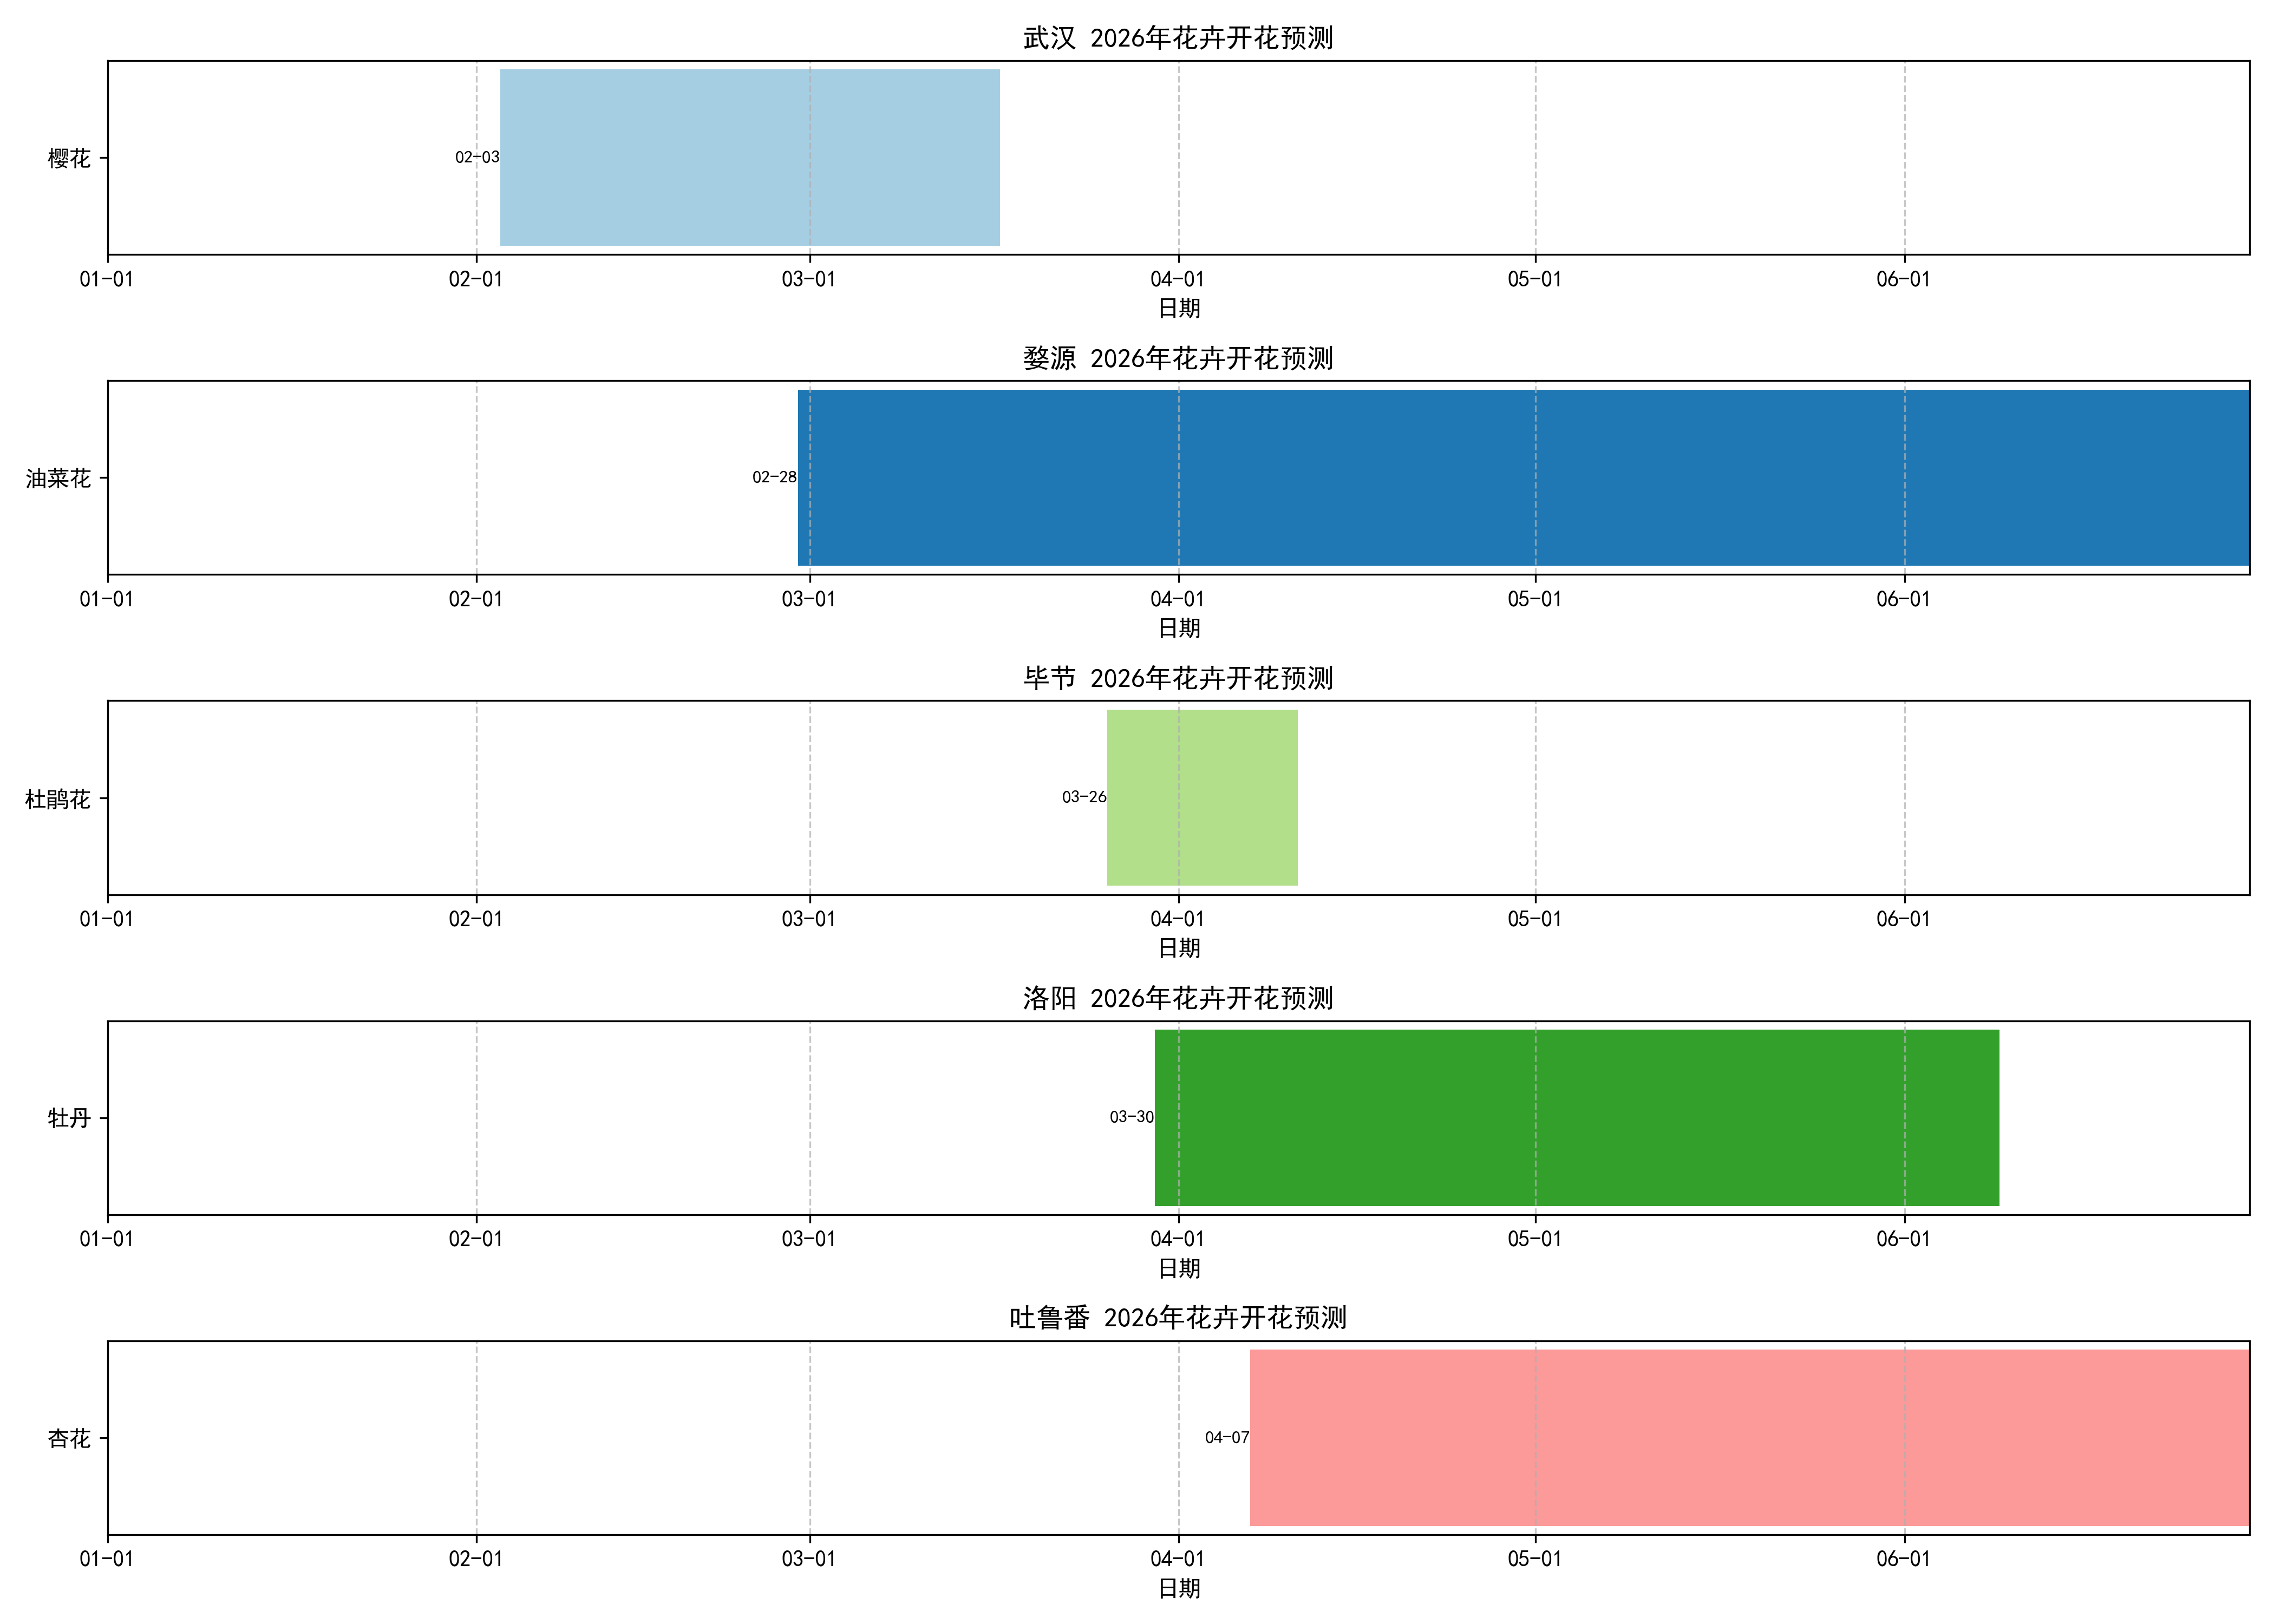

The data file committed next to this chart (first rows):
flower_name, city_name, predicted_flowering_date, predicted_full_bloom_date, predicted_end_bloom_date, predicted_flowering_doy, predicted_full_bloom_doy, predicted_end_bloom_doy, predicted_duration, model_mae_days, model_r2, sample_size
樱花, 武汉, 2026-02-03, 2026-02-17, 2026-03-17, 34, 48, 76, 32, 1.877, 0.8975, 21
油菜花, 婺源, 2026-02-28, 2026-03-12, 2026-09-02, 59, 71, 245, 183, 2.462, 0.8055, 21
杜鹃花, 毕节, 2026-03-26, 2026-03-31, 2026-04-11, 85, 90, 101, 26, 0.551, 0.8731, 21
牡丹, 洛阳, 2026-03-30, 2026-04-09, 2026-06-09, 89, 99, 160, 70, 1.894, 0.8279, 21
杏花, 吐鲁番, 2026-04-07, 2026-04-15, 2026-07-04, 97, 105, 185, 91, 1.228, 0.9474, 21
